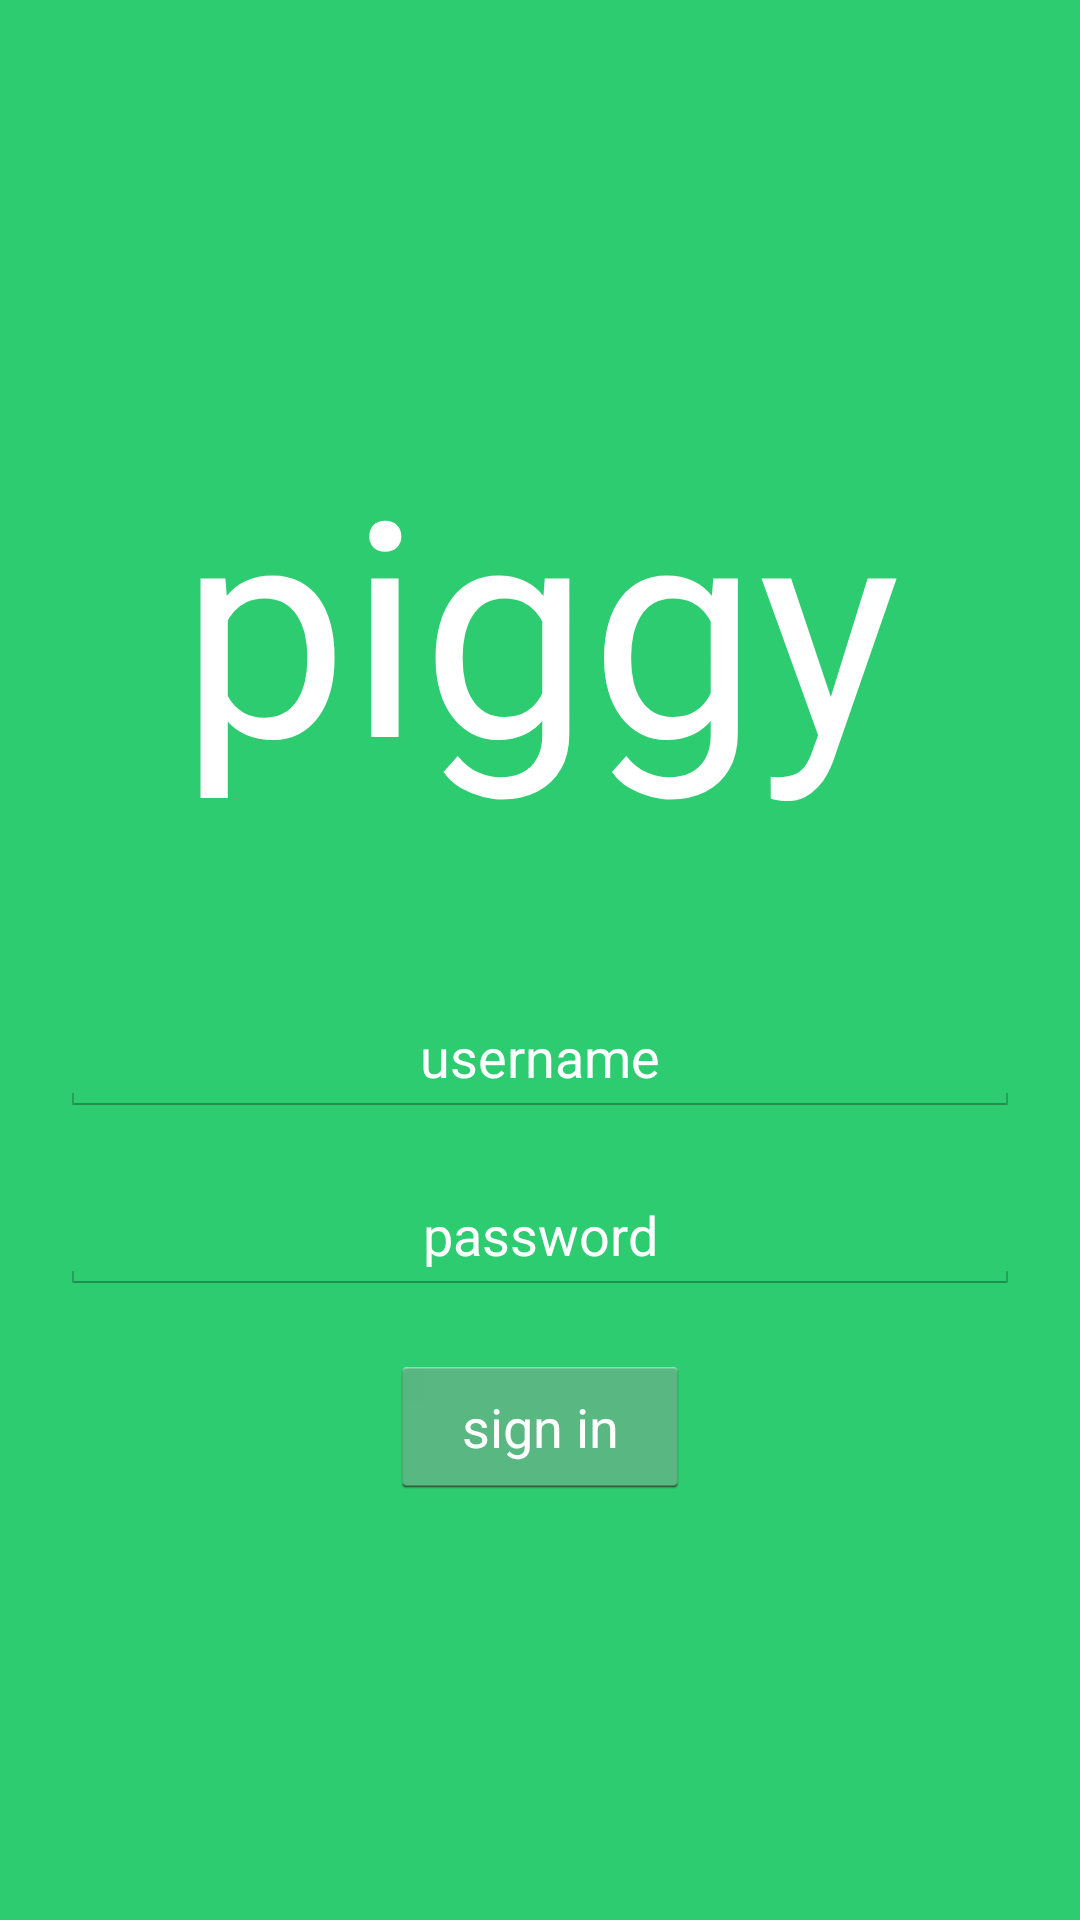

This screen was rendered from an Android layout file. Write that file and the resources it references.
<!-- AndroidManifest.xml: application theme MyTheme -->
<!-- res/layout/activity_launcher.xml -->
<RelativeLayout xmlns:android="http://schemas.android.com/apk/res/android"
    xmlns:tools="http://schemas.android.com/tools"
    android:layout_width="match_parent"
    android:layout_height="match_parent"

    android:background="@color/green"
    tools:context="dwai.piggy.Profile">

    <LinearLayout
        android:layout_marginLeft="20dp"
        android:layout_marginRight="20dp"
        android:layout_width="match_parent"
        android:layout_height="wrap_content"
        android:layout_centerInParent="true"
        android:orientation="vertical"
        >

       <TextView
           android:layout_width="match_parent"
           android:layout_height="wrap_content"
           android:text = "piggy"
           android:textSize="100sp"
           android:textColor="@color/white"
           android:gravity="center"
           android:layout_marginBottom="40dp"
           />


         <EditText
             android:layout_marginTop="20dp"
            android:layout_width="match_parent"
            android:layout_height="wrap_content"
            android:gravity="center"
             android:singleLine="true"
             android:textColor="@color/white"
             android:textColorHint="@color/white"
            android:hint = "username"
         />

         <EditText
            android:layout_width="match_parent"
             android:layout_marginTop="20dp"
            android:layout_height="wrap_content"
             android:singleLine="true"
             android:textColor="@color/white"
             android:textColorHint="@color/white"
             android:gravity = "center"
            android:hint = "password"
         />

        <Button
            android:layout_width="100dp"
            android:layout_marginTop="20dp"
            android:layout_gravity="center"
            android:text = "sign in"
            android:onClick="pressedSignIn"
            android:textColor="@color/white"
            android:layout_height="wrap_content" />
        </LinearLayout>



</RelativeLayout>
<!-- resources referenced by this layout -->
<resources>
  <color name="green">#2ecc71</color>
  <color name="white">#fff</color>
  <style name="MyTheme" parent="@android:style/Theme.Holo.Light">
          <item name="android:actionBarStyle">@style/MyActionBar</item>
      </style>
  <style name="MyActionBar" parent="@android:style/Widget.Holo.Light.ActionBar">
          <item name="android:background">@color/white</item>
      </style>
</resources>
